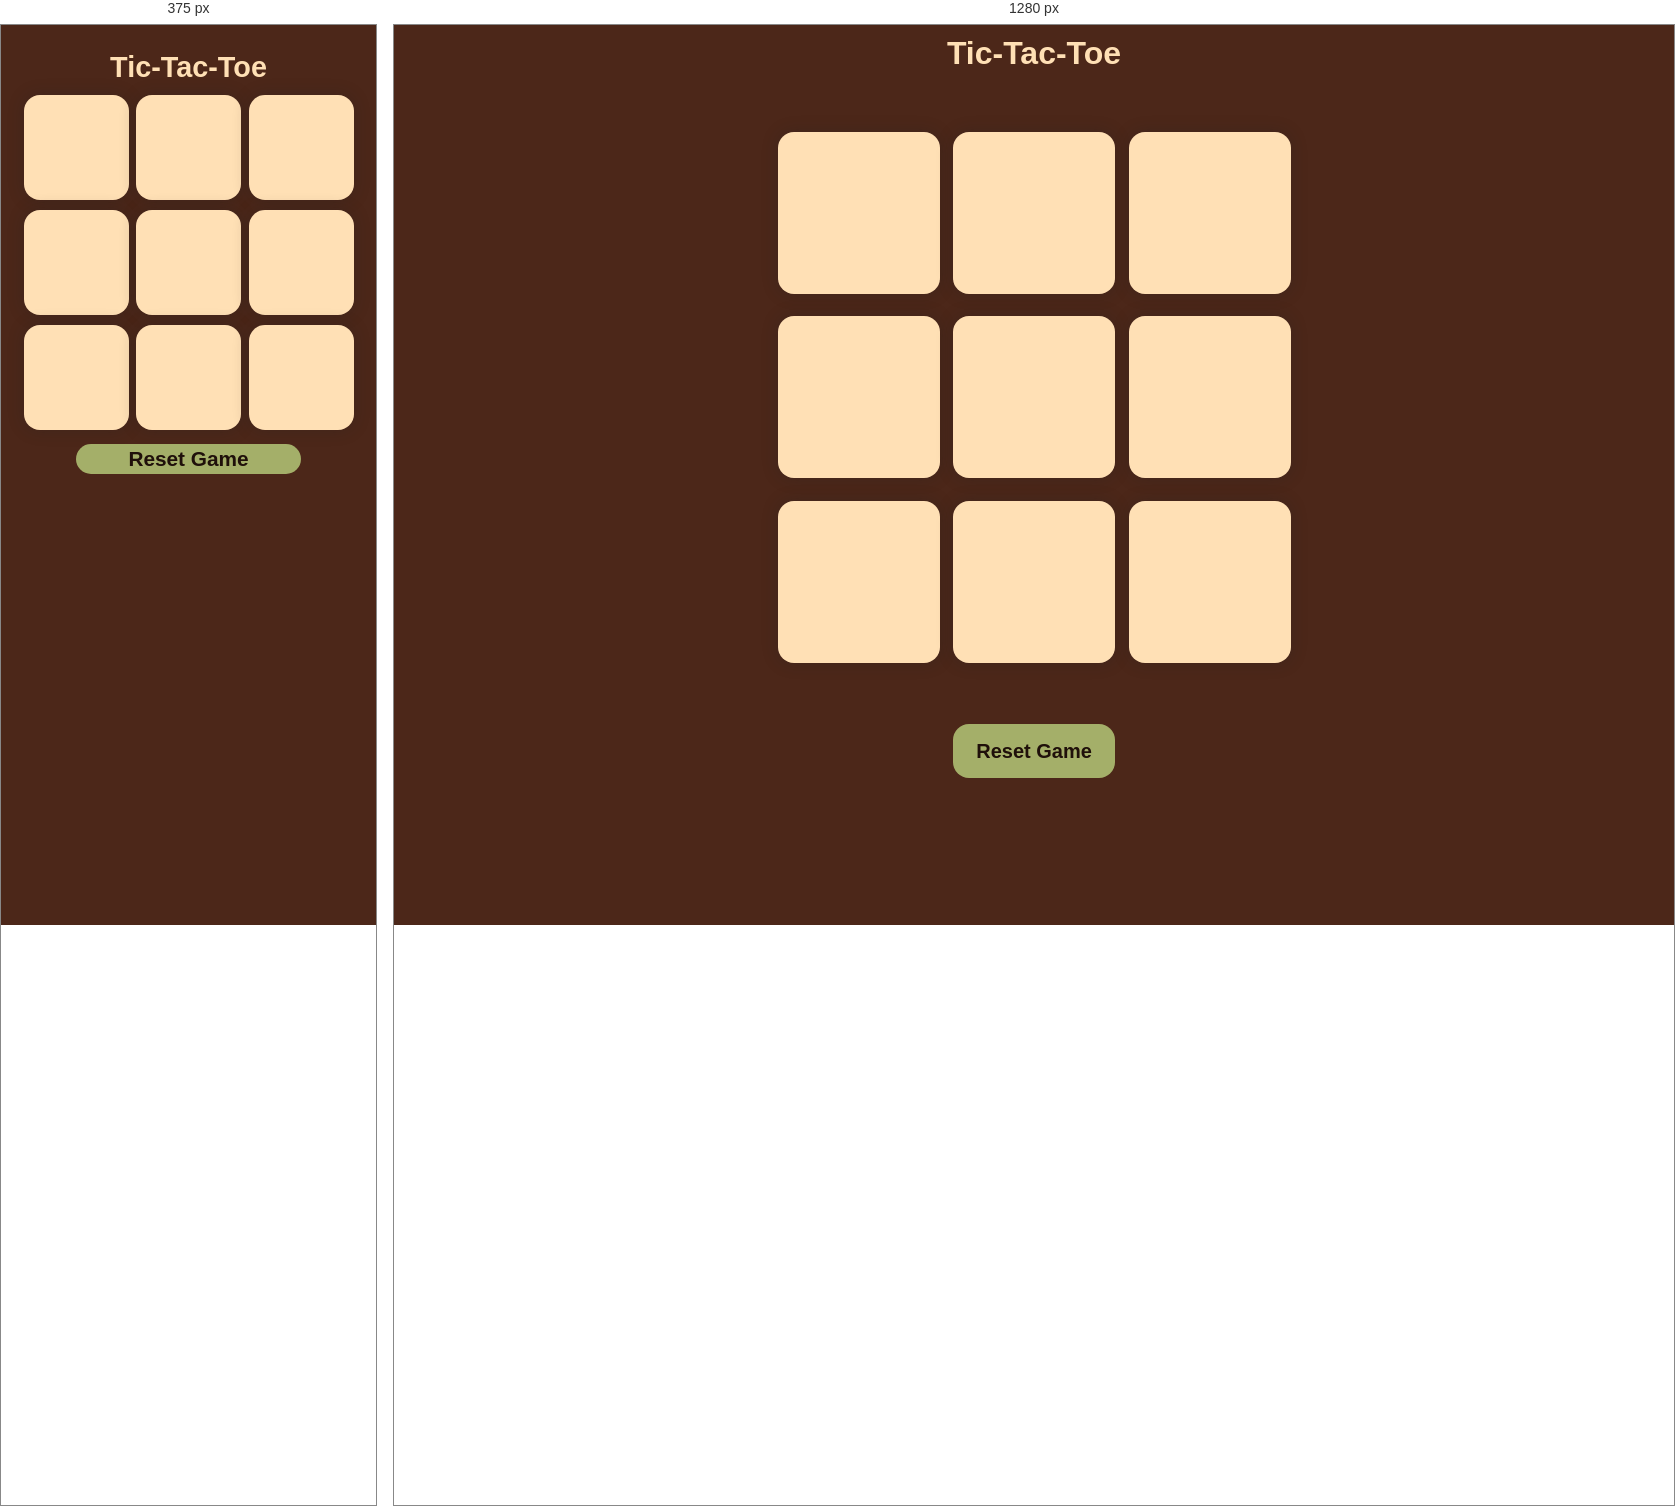
Rendered at 375 px and 1280 px, left to right.

<!-- file: index.html -->
<!DOCTYPE html>
<html lang="en">
<head>
     <meta charset="UTF-8">
     <meta name="viewport" content="width=device-width, initial-scale=1.0">
     <link rel="stylesheet" href="styles.css">
     <link rel="icon" href="tic.webp">
     <title>Tic-Tac-Toe</title>
</head>
<body>
     <main>
          <div class="msgContainer hide">
               <p class="msg"></p>
               <button class="newbtn">New Game</button>
               <h2>Check Board ⬇️</h2>
          </div>

          <div class="drawContainer hide">
               <p class="drawmsg"></p>
               <button class="newbtn2">New Game</button>
          </div>
          <h1>Tic-Tac-Toe</h1>
     <div class="game-container">
          <div class="game-box">
               <button class="box"></button>
               <button class="box"></button>
               <button class="box"></button>
               <button class="box"></button>
               <button class="box"></button>
               <button class="box"></button>
               <button class="box"></button>
               <button class="box"></button>
               <button class="box"></button>
          </div>
     </div>
     <div>
          <button class="resetbtn">Reset Game</button>
     </div>
          
     </main>
<script src="scripts.js"></script>
</body>
</html>

/* @media block from styles.css */
@media screen and (max-width: 500px) {
  body {
    padding: 1rem;
  }

  h1, h2 {
    font-size: 1.8rem;
  }

  .game-container {
    height: auto;
  }

  .game-box {
    width: 90vmin;
    height: 90vmin;
    gap: 2vmin;
  }

  .box {
    width: 28vmin;
    height: 28vmin;
    font-size: 9vmin;
  }

  .resetbtn, .newbtn {
    width: 60vmin;
    height: 8vmin;
    font-size: 1.3rem;
    margin-bottom: 10px;
  }

  .msg, .drawmsg {
    font-size: 1.5rem;
    padding: 0 1rem;
    text-align: center;
  }

  .msgContainer, .drawContainer {
    gap: 2rem;
    padding: 1rem;
  }
}